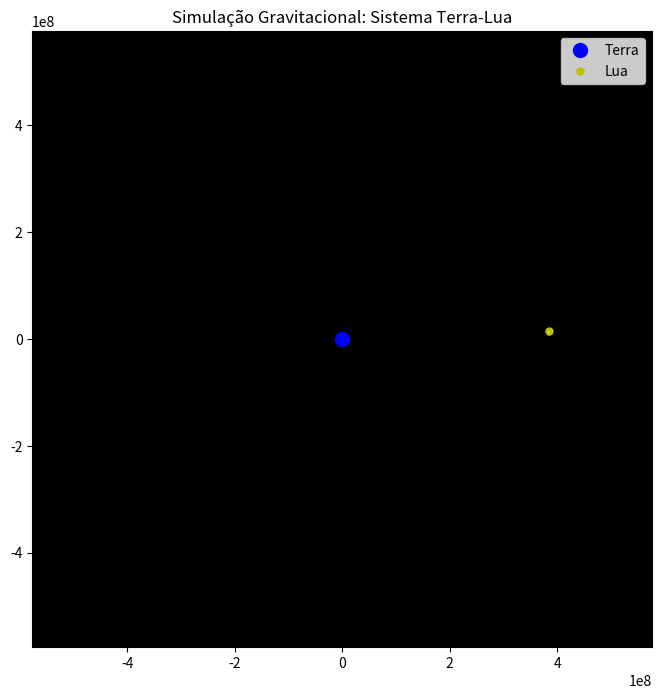

Write the Python code that produced this figure.
import numpy as np
import matplotlib.pyplot as plt
from matplotlib.animation import FuncAnimation

# 1. Configurações Iniciais (Constantes e Massas)
G = 6.67430e-11  # Constante Gravitacional
M_TERRA = 5.972e24 
M_LUA = 7.348e22
DISTANCIA_TL = 3.844e8 # Distância média em metros
V_LUA = 1022           # Velocidade orbital da Lua em m/s

# 2. Condições de Estado (Posição e Velocidade inicial)
# Colocamos a Terra no centro (0,0) e a Lua na distância R
pos_terra = np.array([0.0, 0.0])
pos_lua = np.array([DISTANCIA_TL, 0.0])

vel_terra = np.array([0.0, 0.0])
vel_lua = np.array([0.0, V_LUA])

# Listas para guardar o rastro da órbita
trajetoria_lua = []

def calcular_gravidade(p1, p2, m1, m2):
    vetor_r = p2 - p1
    distancia = np.linalg.norm(vetor_r)
    forca_magnitude = G * m1 * m2 / distancia**2
    direcao = vetor_r / distancia
    return forca_magnitude * direcao

# 3. Função de Atualização (O "Motor" da Simulação)
def atualizar(frame):
    global pos_lua, vel_lua
    
    # Calcula a força que a Terra exerce na Lua
    forca = calcular_gravidade(pos_lua, pos_terra, M_LUA, M_TERRA)
    
    # F = m * a  =>  a = F / m
    aceleracao = forca / M_LUA
    
    # Atualiza velocidade e posição (Integração de Euler simplificada)
    dt = 3600 * 2  # Salto de 2 horas por frame para vermos o movimento
    vel_lua += aceleracao * dt
    pos_lua += vel_lua * dt
    
    trajetoria_lua.append(pos_lua.copy())
    pontos_rastro = np.array(trajetoria_lua)
    
    # Atualiza o gráfico
    lua_plot.set_data([pos_lua[0]], [pos_lua[1]])
    rastro_plot.set_data(pontos_rastro[:,0], pontos_rastro[:,1])
    return lua_plot, rastro_plot

# 4. Configuração do Gráfico
fig, ax = plt.subplots(figsize=(8, 8))
ax.set_facecolor('black')
limit = DISTANCIA_TL * 1.5
ax.set_xlim(-limit, limit)
ax.set_ylim(-limit, limit)

# Desenha a Terra e a Lua
ax.plot(0, 0, 'bo', markersize=10, label='Terra') # Terra fixa para simplificar
lua_plot, = ax.plot([], [], 'yo', markersize=5, label='Lua')
rastro_plot, = ax.plot([], [], 'w-', alpha=0.3, linewidth=1)

plt.legend()
plt.title("Simulação Gravitacional: Sistema Terra-Lua")

ani = FuncAnimation(fig, atualizar, frames=200, interval=20, blit=True)
plt.show()
